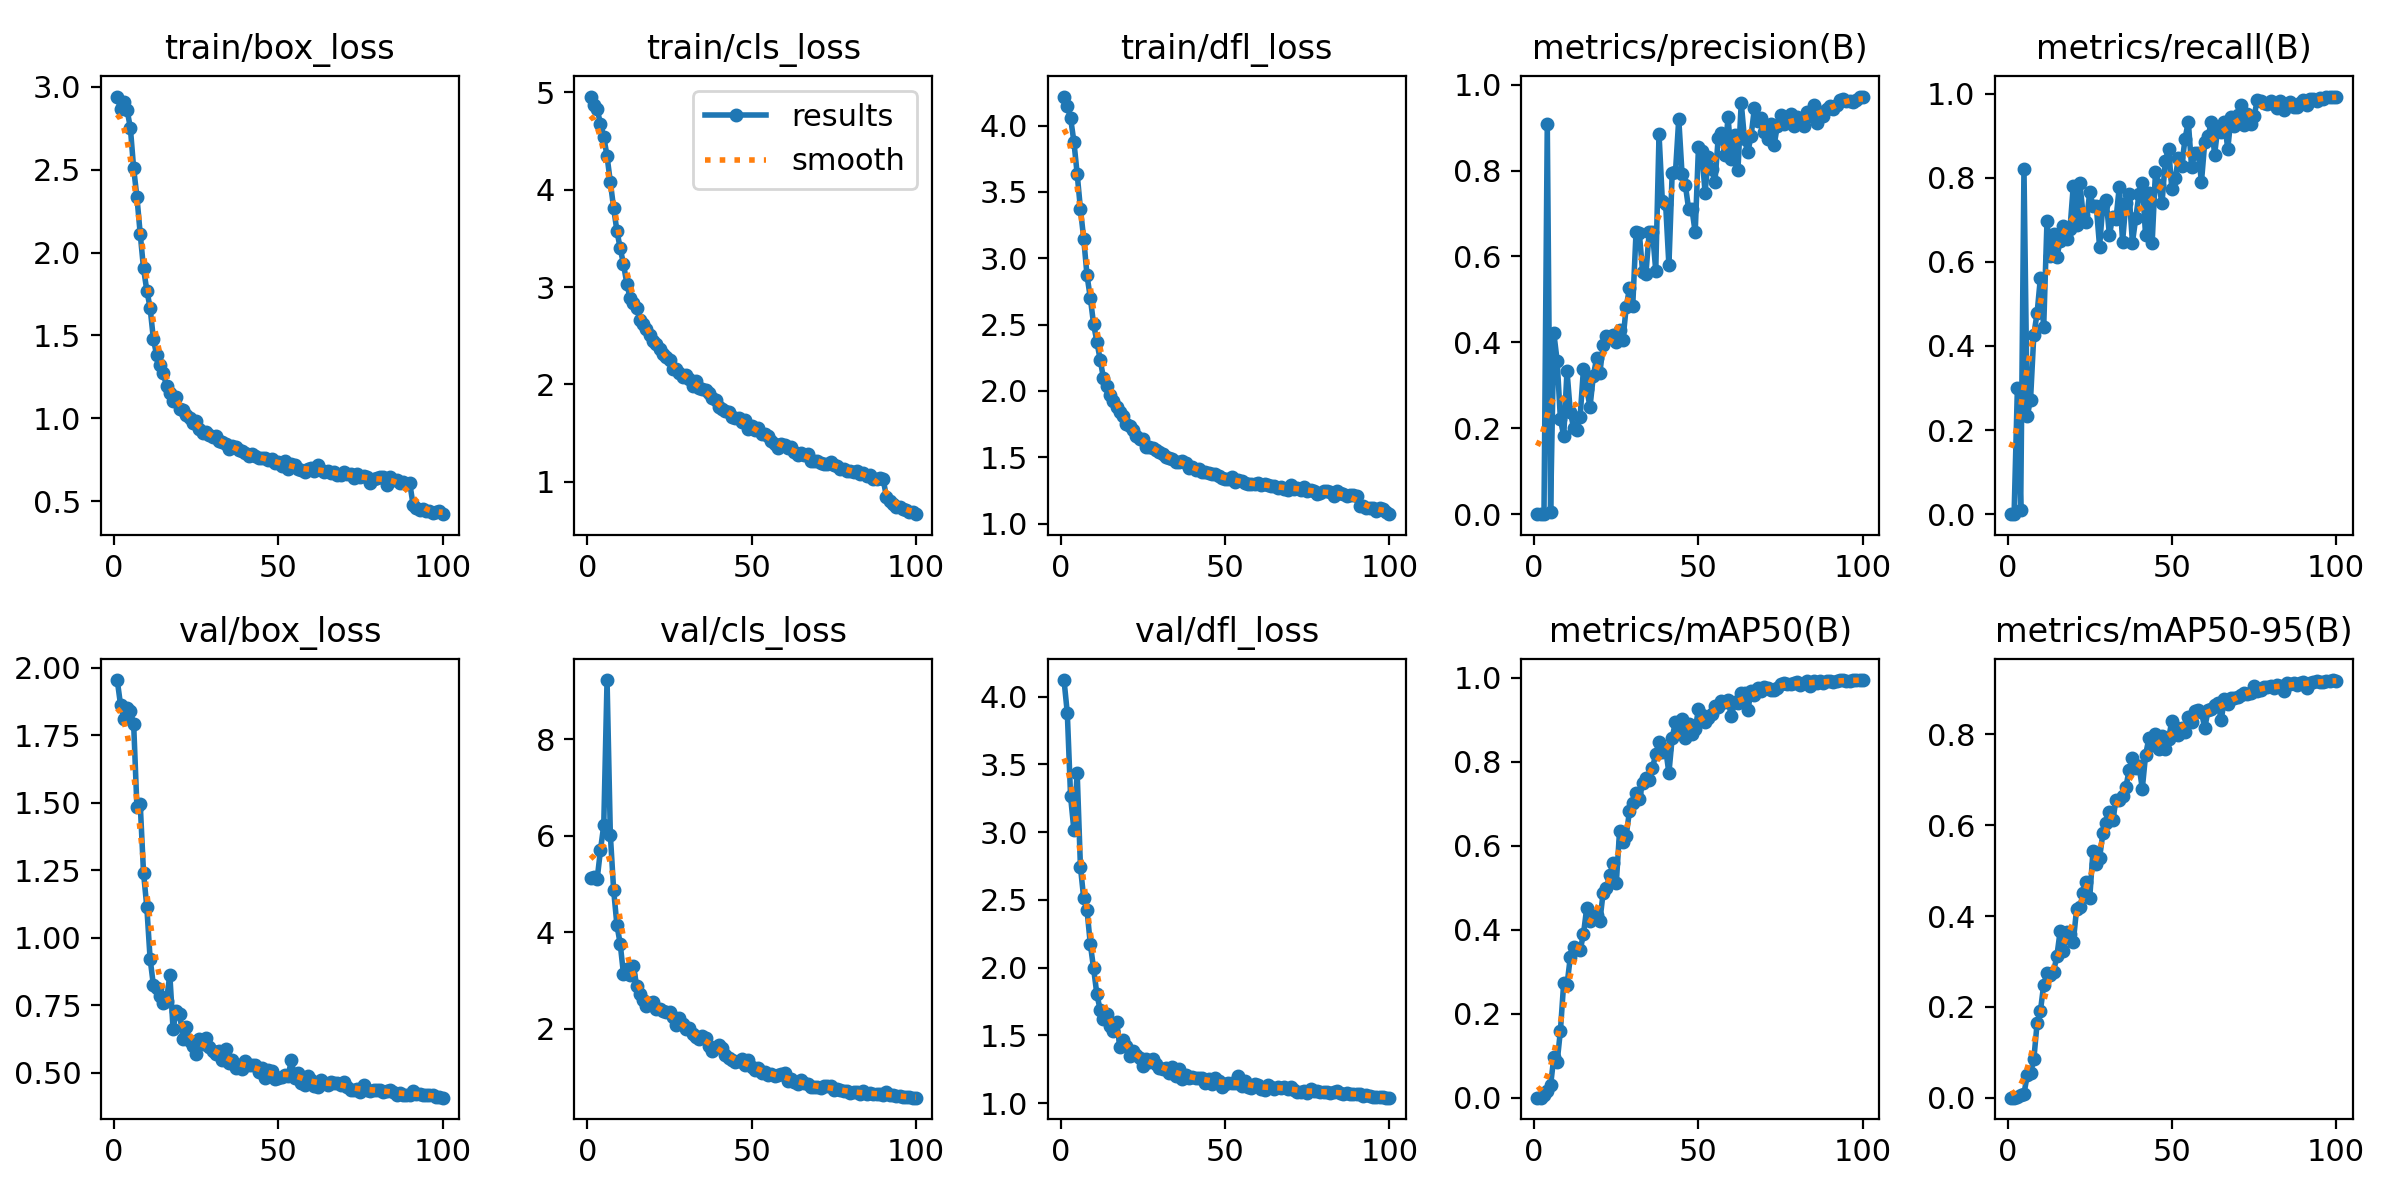

The data file committed next to this chart (first rows):
epoch, time, train/box_loss, train/cls_loss, train/dfl_loss, metrics/precision(B), metrics/recall(B), metrics/mAP50(B), metrics/mAP50-95(B), val/box_loss, val/cls_loss, val/dfl_loss, lr/pg0, lr/pg1, lr/pg2
1, 365.2, 2.942, 4.956, 4.218, 0, 0, 0, 0, 1.955, 5.131, 4.123, 0.0001297, 0.0001297, 0.0001297
2, 726.6, 2.865, 4.873, 4.144, 0, 0, 0, 0, 1.864, 5.14, 3.88, 0.0002605, 0.0002605, 0.0002605
3, 1093, 2.911, 4.825, 4.057, 0.00041, 0.3, 0.0054, 0.00147, 1.811, 5.106, 3.264, 0.0003885, 0.0003885, 0.0003885
4, 1467, 2.861, 4.675, 3.879, 0.9082, 0.00962, 0.01647, 0.00519, 1.853, 5.7, 3.017, 0.0003881, 0.0003881, 0.0003881
5, 1839, 2.753, 4.543, 3.637, 0.00481, 0.8214, 0.02903, 0.00891, 1.839, 6.216, 3.439, 0.0003842, 0.0003842, 0.0003842
6, 2223, 2.508, 4.343, 3.37, 0.4208, 0.2332, 0.0969, 0.04886, 1.793, 9.221, 2.742, 0.0003802, 0.0003802, 0.0003802
7, 2598, 2.334, 4.079, 3.145, 0.3575, 0.2725, 0.08487, 0.05379, 1.483, 6.018, 2.511, 0.0003762, 0.0003762, 0.0003762
8, 2974, 2.112, 3.811, 2.87, 0.2209, 0.4264, 0.1596, 0.08461, 1.496, 4.88, 2.424, 0.0003723, 0.0003723, 0.0003723
9, 3351, 1.906, 3.578, 2.702, 0.1819, 0.4783, 0.2737, 0.1641, 1.241, 4.147, 2.175, 0.0003683, 0.0003683, 0.0003683
10, 3723, 1.771, 3.398, 2.503, 0.3335, 0.5618, 0.2681, 0.1902, 1.115, 3.761, 1.994, 0.0003644, 0.0003644, 0.0003644
11, 4093, 1.668, 3.238, 2.371, 0.2385, 0.4441, 0.3342, 0.2488, 0.9232, 3.134, 1.803, 0.0003604, 0.0003604, 0.0003604
12, 4465, 1.479, 3.036, 2.235, 0.2014, 0.6962, 0.3593, 0.274, 0.8248, 3.244, 1.688, 0.0003564, 0.0003564, 0.0003564
13, 4838, 1.38, 2.89, 2.097, 0.1963, 0.6134, 0.3544, 0.2707, 0.8155, 3.104, 1.619, 0.0003525, 0.0003525, 0.0003525
14, 5209, 1.32, 2.838, 2.036, 0.227, 0.6671, 0.3512, 0.2774, 0.7841, 3.31, 1.655, 0.0003485, 0.0003485, 0.0003485
15, 5580, 1.275, 2.79, 1.97, 0.3377, 0.6105, 0.3888, 0.3114, 0.7573, 2.892, 1.571, 0.0003446, 0.0003446, 0.0003446
16, 5951, 1.192, 2.661, 1.922, 0.2919, 0.6502, 0.4519, 0.3662, 0.7673, 2.713, 1.531, 0.0003406, 0.0003406, 0.0003406
17, 6323, 1.151, 2.623, 1.88, 0.2497, 0.685, 0.4214, 0.323, 0.8632, 2.598, 1.598, 0.0003366, 0.0003366, 0.0003366
18, 6694, 1.106, 2.567, 1.844, 0.3214, 0.6535, 0.4306, 0.364, 0.6613, 2.477, 1.418, 0.0003327, 0.0003327, 0.0003327
19, 7065, 1.128, 2.503, 1.812, 0.3628, 0.6775, 0.4355, 0.3607, 0.7305, 2.531, 1.463, 0.0003287, 0.0003287, 0.0003287
20, 7438, 1.056, 2.442, 1.754, 0.3285, 0.7804, 0.4208, 0.3428, 0.7192, 2.557, 1.423, 0.0003248, 0.0003248, 0.0003248
21, 7801, 1.05, 2.415, 1.738, 0.3945, 0.6872, 0.4881, 0.4148, 0.6265, 2.42, 1.35, 0.0003208, 0.0003208, 0.0003208
22, 8166, 1.018, 2.365, 1.702, 0.4148, 0.7875, 0.499, 0.4193, 0.6701, 2.401, 1.385, 0.0003168, 0.0003168, 0.0003168
23, 8533, 1, 2.312, 1.659, 0.4132, 0.7108, 0.5301, 0.4507, 0.6179, 2.366, 1.352, 0.0003129, 0.0003129, 0.0003129
24, 8899, 0.9714, 2.28, 1.637, 0.4165, 0.6944, 0.558, 0.4747, 0.5991, 2.358, 1.333, 0.0003089, 0.0003089, 0.0003089
25, 9267, 0.9821, 2.25, 1.637, 0.4016, 0.7656, 0.5111, 0.4392, 0.5709, 2.345, 1.274, 0.000305, 0.000305, 0.000305
26, 9634, 0.9332, 2.159, 1.58, 0.4277, 0.7332, 0.6358, 0.5434, 0.6251, 2.243, 1.326, 0.000301, 0.000301, 0.000301
27, 9998, 0.9108, 2.158, 1.576, 0.4043, 0.733, 0.6089, 0.5138, 0.6064, 2.076, 1.306, 0.000297, 0.000297, 0.000297
28, 10363, 0.9153, 2.113, 1.57, 0.4814, 0.6361, 0.6232, 0.5275, 0.6272, 2.234, 1.322, 0.0002931, 0.0002931, 0.0002931
29, 10730, 0.9011, 2.08, 1.551, 0.5262, 0.736, 0.6818, 0.5821, 0.5951, 2.092, 1.289, 0.0002891, 0.0002891, 0.0002891
30, 11100, 0.885, 2.093, 1.539, 0.4856, 0.7468, 0.7013, 0.6054, 0.5798, 1.997, 1.261, 0.0002852, 0.0002852, 0.0002852
31, 11469, 0.8936, 2.059, 1.528, 0.6562, 0.6633, 0.7263, 0.6301, 0.5694, 2.016, 1.249, 0.0002812, 0.0002812, 0.0002812
32, 11837, 0.8634, 1.984, 1.501, 0.6549, 0.7076, 0.7107, 0.6105, 0.5788, 1.889, 1.258, 0.0002772, 0.0002772, 0.0002772
33, 12204, 0.8582, 2.04, 1.493, 0.5638, 0.7014, 0.7479, 0.6549, 0.5489, 1.832, 1.222, 0.0002733, 0.0002733, 0.0002733
34, 12572, 0.8437, 1.968, 1.486, 0.5588, 0.7783, 0.7619, 0.6552, 0.5866, 1.792, 1.264, 0.0002693, 0.0002693, 0.0002693
35, 12941, 0.8163, 1.952, 1.463, 0.6564, 0.6479, 0.7558, 0.6653, 0.5369, 1.854, 1.202, 0.0002654, 0.0002654, 0.0002654
36, 13309, 0.8338, 1.939, 1.468, 0.6574, 0.7395, 0.7846, 0.6832, 0.5475, 1.82, 1.251, 0.0002614, 0.0002614, 0.0002614
37, 13679, 0.8239, 1.914, 1.468, 0.5673, 0.76, 0.818, 0.7223, 0.5169, 1.644, 1.178, 0.0002574, 0.0002574, 0.0002574
38, 14048, 0.8105, 1.862, 1.458, 0.8843, 0.6456, 0.8466, 0.7473, 0.5282, 1.55, 1.204, 0.0002535, 0.0002535, 0.0002535
39, 14418, 0.8017, 1.837, 1.421, 0.7302, 0.7034, 0.8227, 0.7255, 0.5128, 1.63, 1.188, 0.0002495, 0.0002495, 0.0002495
40, 14788, 0.7877, 1.773, 1.423, 0.7229, 0.7605, 0.8302, 0.7306, 0.542, 1.665, 1.196, 0.0002456, 0.0002456, 0.0002456
41, 15157, 0.7702, 1.746, 1.404, 0.5795, 0.7863, 0.7727, 0.6806, 0.5285, 1.6, 1.183, 0.0002416, 0.0002416, 0.0002416
42, 15529, 0.7831, 1.724, 1.41, 0.7946, 0.6629, 0.8567, 0.7545, 0.5304, 1.464, 1.188, 0.0002376, 0.0002376, 0.0002376
43, 15900, 0.7718, 1.716, 1.391, 0.7968, 0.7628, 0.8946, 0.7916, 0.5293, 1.388, 1.183, 0.0002337, 0.0002337, 0.0002337
44, 16270, 0.7623, 1.664, 1.386, 0.9204, 0.6452, 0.8746, 0.7766, 0.5009, 1.355, 1.15, 0.0002297, 0.0002297, 0.0002297
45, 16640, 0.759, 1.656, 1.383, 0.7916, 0.8125, 0.9007, 0.7998, 0.5183, 1.312, 1.181, 0.0002258, 0.0002258, 0.0002258
46, 17010, 0.7618, 1.655, 1.376, 0.7664, 0.7825, 0.8556, 0.7682, 0.4806, 1.336, 1.144, 0.0002218, 0.0002218, 0.0002218
47, 17381, 0.7478, 1.617, 1.373, 0.7107, 0.7398, 0.8896, 0.7955, 0.5093, 1.377, 1.188, 0.0002178, 0.0002178, 0.0002178
48, 17750, 0.7513, 1.637, 1.36, 0.7103, 0.8398, 0.8652, 0.7668, 0.5067, 1.241, 1.165, 0.0002139, 0.0002139, 0.0002139
49, 18121, 0.7291, 1.547, 1.347, 0.6564, 0.869, 0.877, 0.7908, 0.4777, 1.353, 1.121, 0.0002099, 0.0002099, 0.0002099
50, 18490, 0.7351, 1.569, 1.337, 0.8556, 0.7723, 0.9248, 0.8301, 0.4818, 1.212, 1.14, 0.000206, 0.000206, 0.000206
51, 18861, 0.713, 1.53, 1.333, 0.8456, 0.798, 0.9114, 0.8156, 0.4851, 1.146, 1.148, 0.000202, 0.000202, 0.000202
52, 19243, 0.7432, 1.55, 1.349, 0.7487, 0.8466, 0.8936, 0.7977, 0.4934, 1.192, 1.15, 0.000198, 0.000198, 0.000198
53, 19627, 0.6949, 1.487, 1.311, 0.8308, 0.8276, 0.9029, 0.8136, 0.4894, 1.094, 1.152, 0.0001941, 0.0001941, 0.0001941
54, 20010, 0.7209, 1.491, 1.327, 0.8026, 0.8925, 0.9142, 0.8049, 0.5461, 1.111, 1.197, 0.0001901, 0.0001901, 0.0001901
55, 20400, 0.7182, 1.47, 1.322, 0.7729, 0.9334, 0.9315, 0.8389, 0.4791, 1.046, 1.127, 0.0001862, 0.0001862, 0.0001862
56, 20811, 0.6913, 1.422, 1.308, 0.8761, 0.8243, 0.9288, 0.8283, 0.5001, 1.072, 1.161, 0.0001822, 0.0001822, 0.0001822
57, 21184, 0.6883, 1.387, 1.298, 0.8883, 0.859, 0.9436, 0.8519, 0.4623, 1.03, 1.117, 0.0001782, 0.0001782, 0.0001782
58, 21560, 0.6751, 1.349, 1.295, 0.8367, 0.8583, 0.9416, 0.8546, 0.4532, 1.034, 1.11, 0.0001743, 0.0001743, 0.0001743
59, 21944, 0.6918, 1.394, 1.299, 0.9243, 0.7904, 0.9454, 0.849, 0.4868, 1.064, 1.144, 0.0001703, 0.0001703, 0.0001703
60, 22316, 0.6982, 1.374, 1.304, 0.8258, 0.8838, 0.9083, 0.8134, 0.4749, 1.076, 1.134, 0.0001664, 0.0001664, 0.0001664
... 40 more rows
